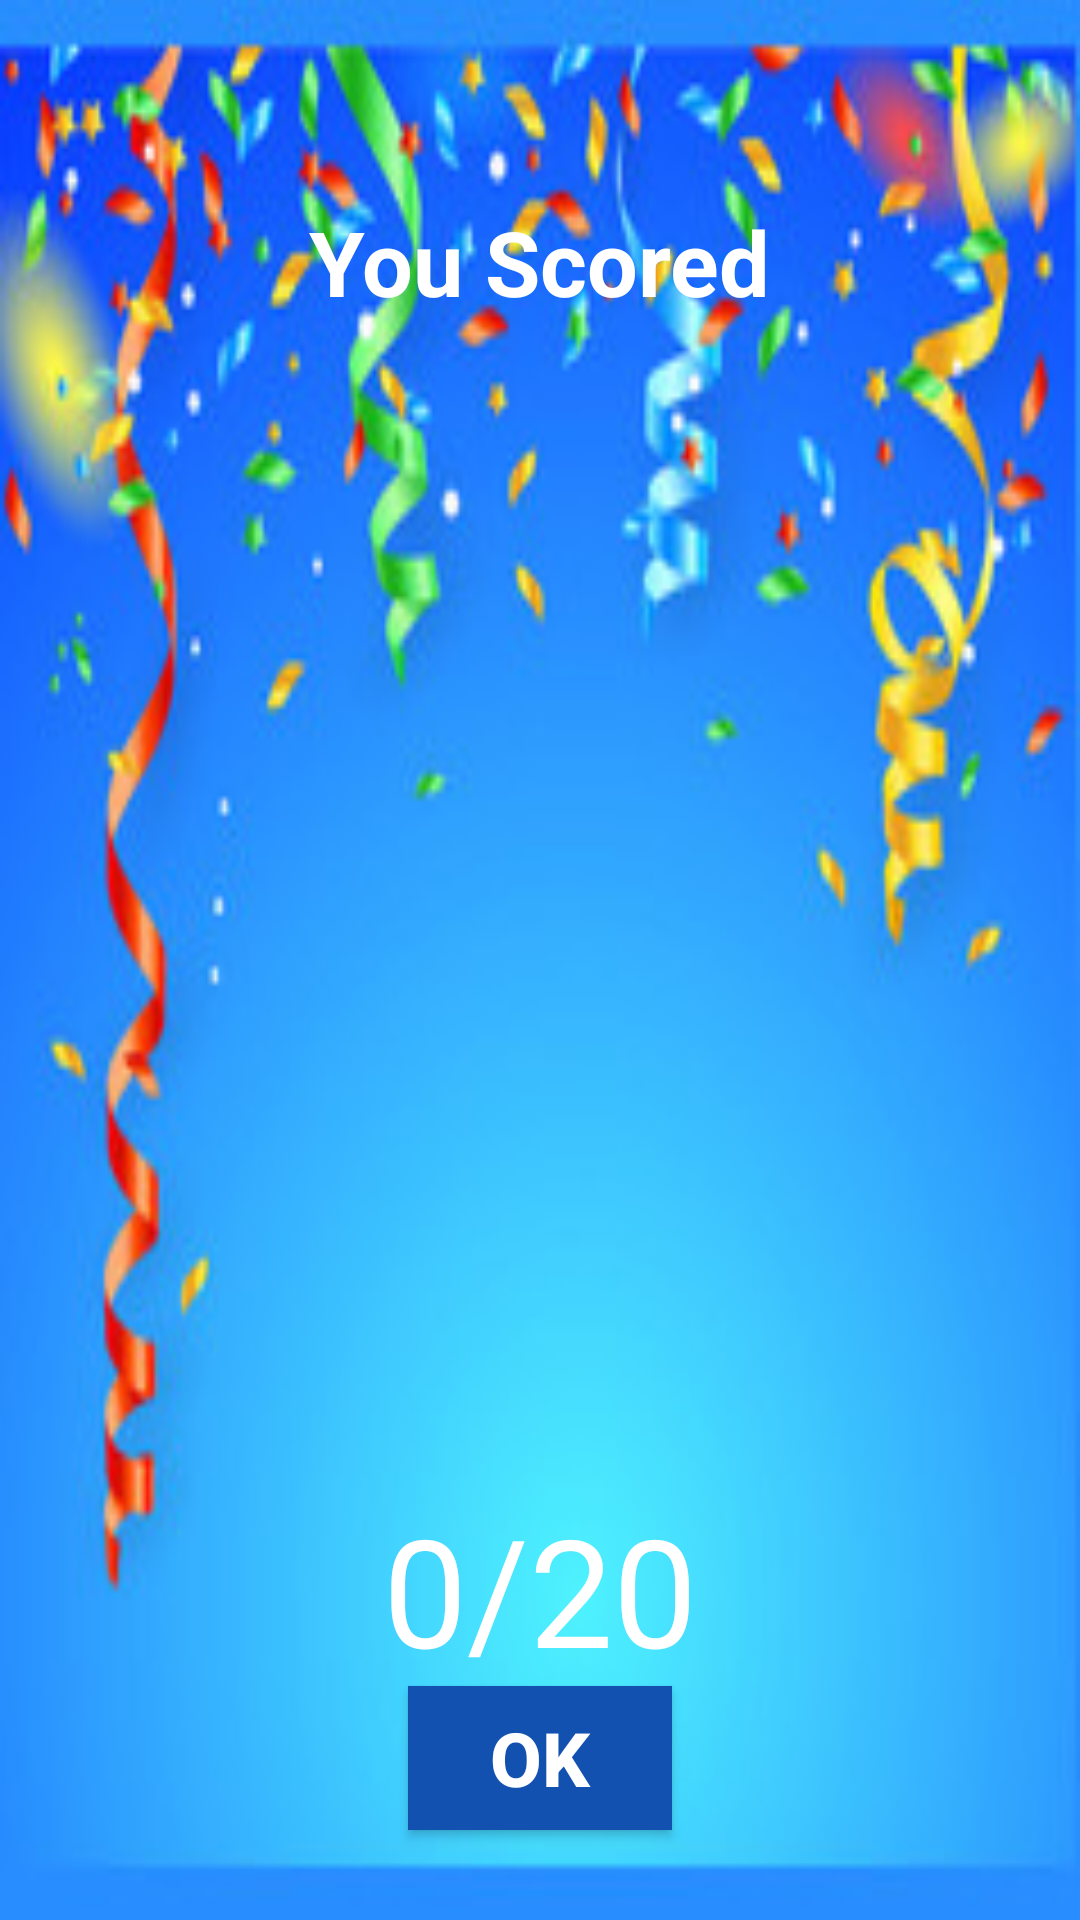

Layout XML and referenced resources for this Android screen:
<!-- AndroidManifest.xml: application theme AppTheme -->
<!-- res/layout/dialog.xml -->
<?xml version="1.0" encoding="utf-8"?>
<RelativeLayout xmlns:android="http://schemas.android.com/apk/res/android"
    xmlns:app="http://schemas.android.com/apk/res-auto"
    xmlns:tools="http://schemas.android.com/tools"
    android:layout_gravity="center"
    android:layout_width="wrap_content"
    android:layout_height="250dp"
    android:background="@drawable/finish">


    <TextView
        android:id="@+id/youscored"
        android:layout_width="wrap_content"
        android:layout_height="wrap_content"
        android:layout_alignParentTop="true"
        android:layout_alignParentBottom="true"
        android:layout_centerHorizontal="true"
        android:layout_marginStart="40dp"
        android:layout_marginTop="67dp"
        android:layout_marginEnd="40dp"
        android:layout_marginBottom="143dp"
        android:text="You Scored"
        android:textColor="@android:color/white"
        android:textSize="30dp"
        android:textStyle="bold"
        app:layout_constraintEnd_toEndOf="parent"
        app:layout_constraintHorizontal_bias="0.465"
        app:layout_constraintStart_toStartOf="parent"
        tools:layout_editor_absoluteY="362dp" />

    <TextView
        android:id="@+id/final_score"
        android:layout_width="wrap_content"
        android:layout_height="wrap_content"
        android:layout_alignParentBottom="true"
        android:layout_centerHorizontal="true"
        android:layout_marginBottom="77dp"
        android:text="0/20"
        android:textColor="@android:color/white"
        android:textSize="50dp" />

    <Button
        android:id="@+id/finish_button"
        android:layout_width="wrap_content"
        android:layout_height="wrap_content"
        android:layout_alignParentBottom="true"
        android:layout_centerHorizontal="true"
        android:layout_marginBottom="30dp"
        android:background="#1251AF"
        android:text="OK"
        android:textColor="@android:color/white"
        android:textSize="25dp"
        android:textStyle="bold" />


</RelativeLayout>
<!-- resources referenced by this layout -->
<resources>
  <!-- drawable finish: jpg bitmap (drawable-xxhdpi, 29179 bytes) -->
  <style name="AppTheme" parent="Theme.AppCompat.Light.NoActionBar">
          
          <item name="colorPrimary">@color/colorPrimary</item>
          <item name="colorPrimaryDark">#0C2D6E</item>
          <item name="colorAccent">@color/colorAccent</item>
      </style>
  <color name="colorPrimary">#3F51B5</color>
  <color name="colorAccent">#FF4081</color>
</resources>
